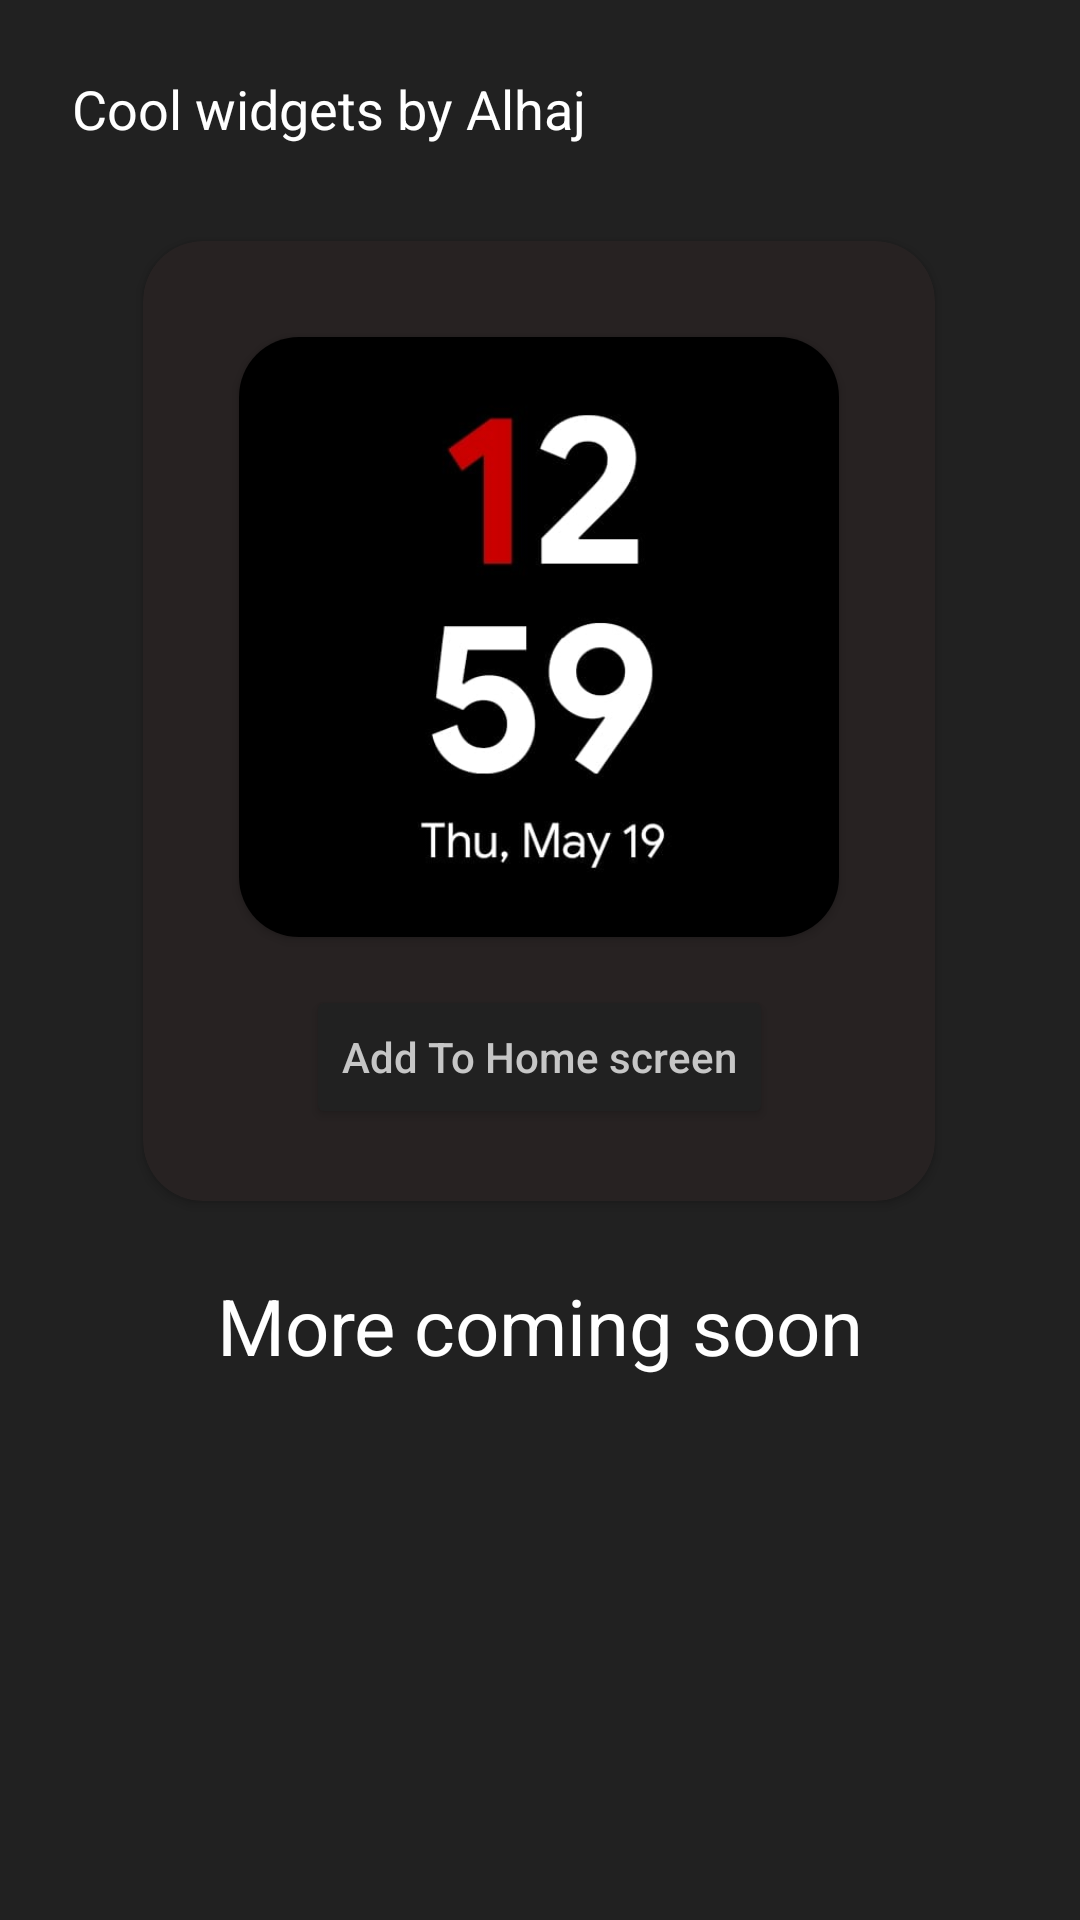

Layout XML and referenced resources for this Android screen:
<!-- AndroidManifest.xml: application theme AppTheme -->
<!-- res/layout/activity_main.xml -->
<?xml version="1.0" encoding="utf-8"?>
<androidx.constraintlayout.widget.ConstraintLayout
        xmlns:android="http://schemas.android.com/apk/res/android"
        xmlns:tools="http://schemas.android.com/tools"
        xmlns:app="http://schemas.android.com/apk/res-auto"
        android:layout_width="match_parent"
        android:background="#212121"
        android:layout_height="match_parent"
        tools:context=".MainActivity">


    <TextView
            android:text="Cool widgets by Alhaj"
            android:layout_width="wrap_content"
            android:textColor="#ffffff"
            android:textSize="18sp"
            android:layout_height="wrap_content"
            android:id="@+id/textView"
            app:layout_constraintTop_toTopOf="parent"
            app:layout_constraintStart_toStartOf="parent"
            android:layout_marginTop="24dp"
            android:layout_marginStart="24dp" />

    <androidx.cardview.widget.CardView
            android:layout_width="wrap_content"
            android:layout_height="wrap_content"
            app:layout_constraintEnd_toEndOf="parent"
            app:layout_constraintStart_toStartOf="parent"
            app:layout_constraintHorizontal_bias="0.498"
            app:cardCornerRadius="20dp"
            app:cardBackgroundColor="#272222"
            app:layout_constraintTop_toBottomOf="@+id/textView"
            android:layout_marginTop="32dp"
            android:id="@+id/cardView">

        <androidx.constraintlayout.widget.ConstraintLayout
                android:layout_width="wrap_content"
                android:layout_height="wrap_content">


            <androidx.cardview.widget.CardView
                    android:id="@+id/cv"
                    android:layout_width="wrap_content"
                    android:layout_height="wrap_content"
                    app:layout_constraintHorizontal_bias="0.498"
                    app:cardCornerRadius="20dp"
                    app:layout_constraintStart_toStartOf="parent"
                    app:layout_constraintEnd_toEndOf="parent"
                    app:layout_constraintTop_toTopOf="parent"
                    android:layout_marginTop="32dp"
                    android:layout_marginEnd="32dp"
                    android:layout_marginStart="32dp"
                    app:cardBackgroundColor="#272222">

                <ImageView
                        android:layout_width="200dp"
                        android:layout_height="200dp"
                        android:scaleType="centerCrop"
                        app:srcCompat="@drawable/oneplus_widget_style_1"
                        android:id="@+id/imageView" />

            </androidx.cardview.widget.CardView>


            <Button
                    android:text="Add To Home screen"
                    android:layout_width="wrap_content"
                    android:layout_height="wrap_content"
                    android:id="@+id/button"
                    android:backgroundTint="#212121"
                    android:textColor="#C6C6C6"
                    android:textAllCaps="false"
                    app:layout_constraintEnd_toEndOf="parent"
                    app:layout_constraintStart_toStartOf="parent"
                    app:layout_constraintBottom_toBottomOf="parent"
                    app:layout_constraintTop_toBottomOf="@+id/cv"
                    android:layout_marginBottom="24dp"
                    android:layout_marginTop="16dp" />


        </androidx.constraintlayout.widget.ConstraintLayout>

    </androidx.cardview.widget.CardView>

    <TextView
            android:text="More coming soon"
            android:textColor="#ffffff"
            android:layout_width="wrap_content"
            android:textSize="26sp"
            android:layout_height="wrap_content"
            android:id="@+id/textView2"
            app:layout_constraintTop_toBottomOf="@+id/cardView"
            app:layout_constraintEnd_toEndOf="parent"
            app:layout_constraintStart_toStartOf="parent"
            android:layout_marginTop="24dp" />

    <ImageView
            android:layout_width="wrap_content"
            android:tint="#ffffff"
            android:layout_height="wrap_content"
            app:srcCompat="@drawable/ic_baseline_arrow_forward_ios_24"
            android:id="@+id/imageView2"
            app:layout_constraintStart_toEndOf="@+id/textView"
            app:layout_constraintBottom_toBottomOf="@+id/textView"
            app:layout_constraintTop_toTopOf="@+id/textView"
            android:layout_marginStart="8dp" />
</androidx.constraintlayout.widget.ConstraintLayout>
<!-- resources referenced by this layout -->
<resources>
  <!-- drawable oneplus_widget_style_1: jpeg bitmap (drawable-v24, 12606 bytes) -->
  <style name="AppTheme" parent="Theme.AppCompat.Light.NoActionBar">
          
          <item name="colorPrimary">@color/colorPrimary</item>
          <item name="colorPrimaryDark">@color/colorPrimaryDark</item>
          <item name="colorAccent">@color/colorAccent</item>
          <item name="android:statusBarColor">@color/black_70</item>
      </style>
  <color name="colorPrimary">#008577</color>
  <color name="colorPrimaryDark">#00574B</color>
  <color name="colorAccent">#D81B60</color>
  <color name="black_70">#212121</color>
</resources>
